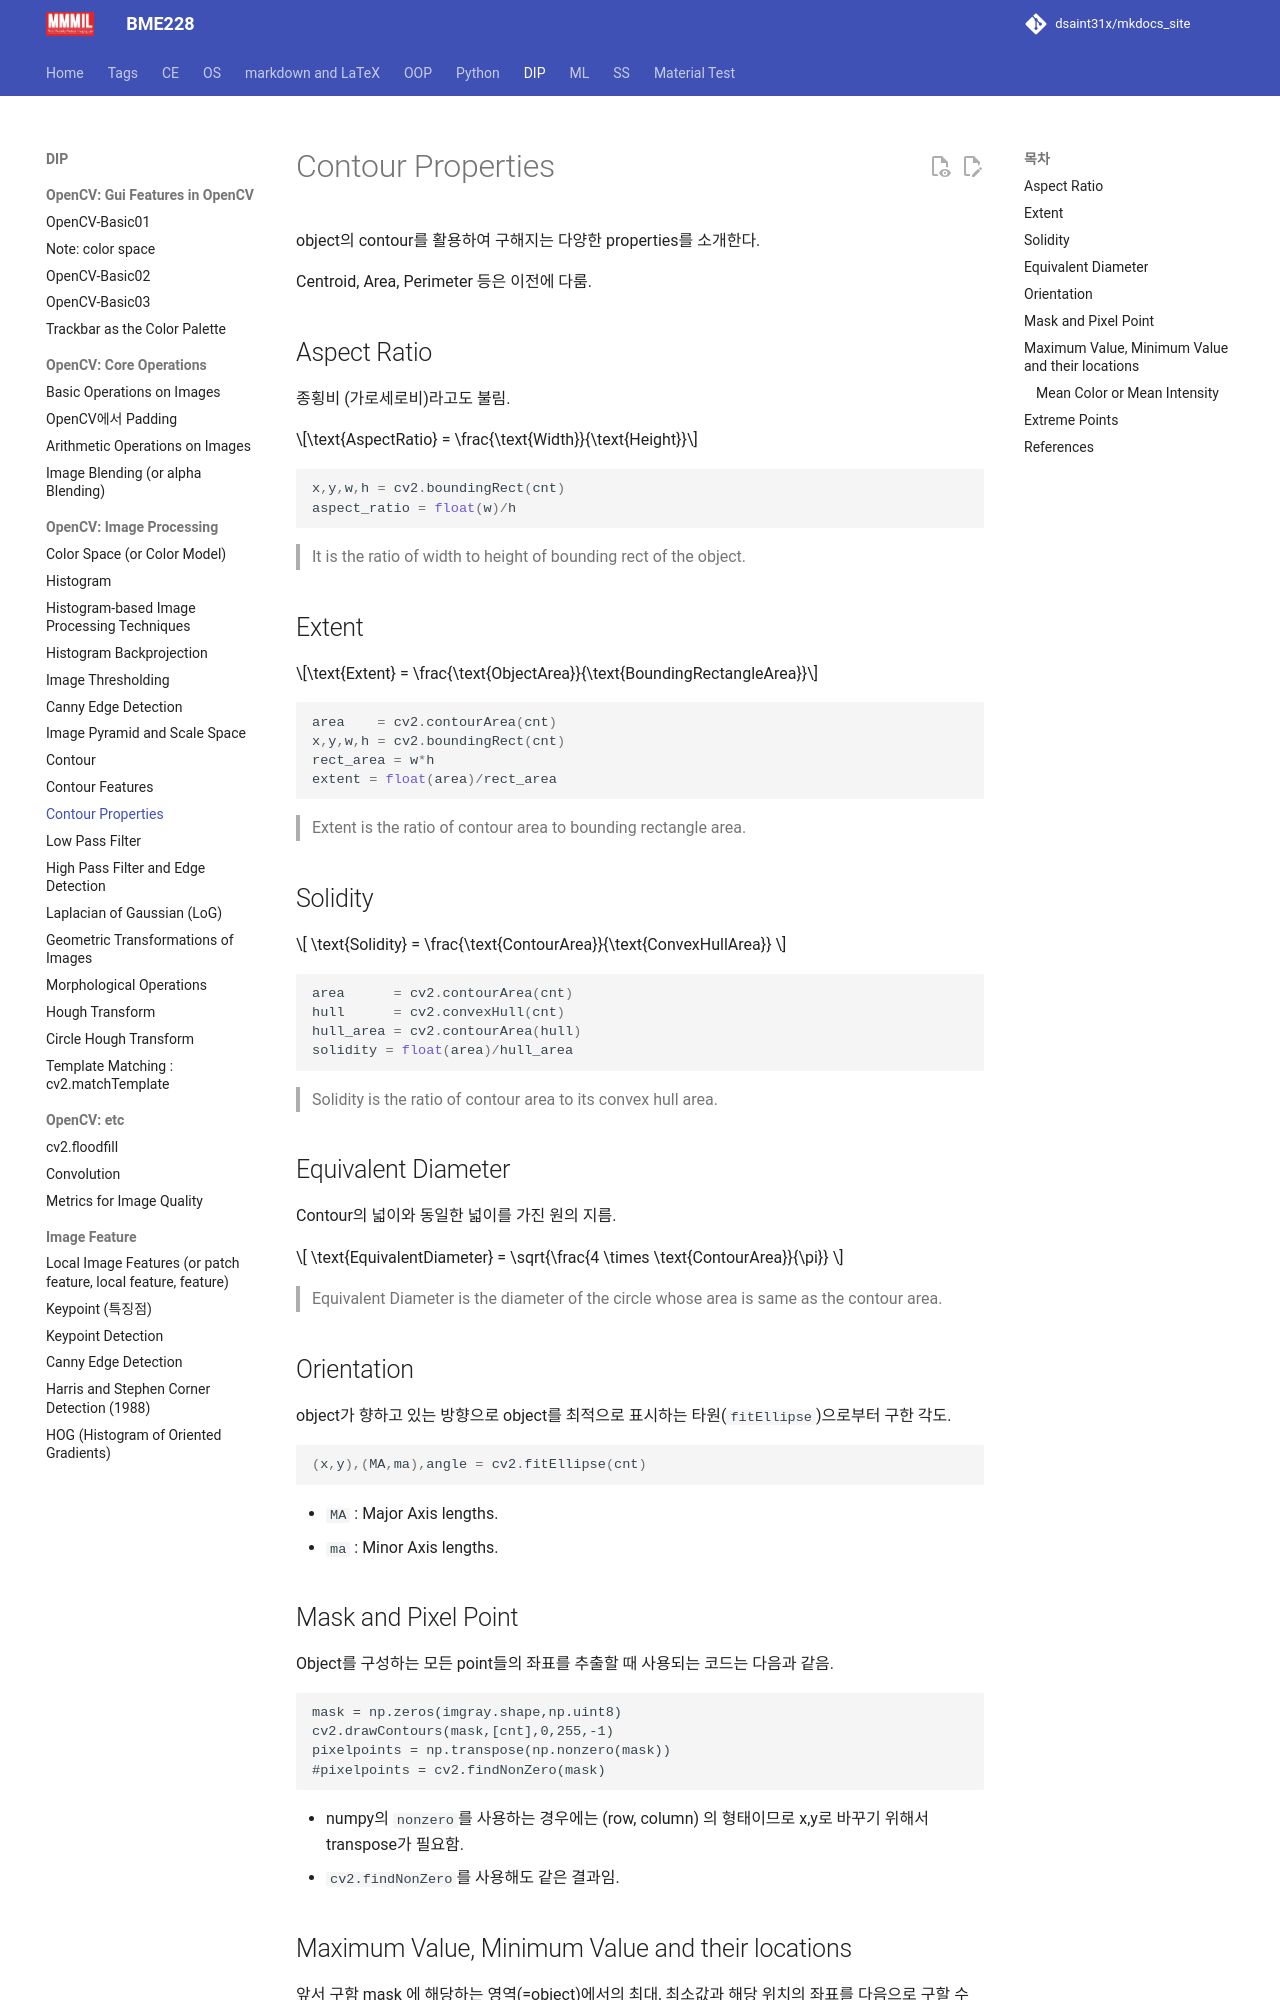

repository: dsaint31x/mkdocs_site · page: DIP/cv2/ch02/dip_contour_properties/index.html · generator: mkdocs

# Contour Properties

object의 contour를 활용하여 구해지는 다양한 properties를 소개한다.

Centroid, Area, Perimeter 등은 이전에 다룸.

## Aspect Ratio

종횡비 (가로세로비)라고도 불림.

$$\text{AspectRatio} = \frac{\text{Width}}{\text{Height}}$$

```Python
x,y,w,h = cv2.boundingRect(cnt)
aspect_ratio = float(w)/h
```

> It is the ratio of width to height of bounding rect of the object.

## Extent

$$\text{Extent} = \frac{\text{ObjectArea}}{\text{BoundingRectangleArea}}$$

```Python
area    = cv2.contourArea(cnt)
x,y,w,h = cv2.boundingRect(cnt)
rect_area = w*h
extent = float(area)/rect_area
```

> Extent is the ratio of contour area to bounding rectangle area.

## Solidity

$$
\text{Solidity} = \frac{\text{ContourArea}}{\text{ConvexHullArea}}
$$

```Python
area      = cv2.contourArea(cnt)
hull      = cv2.convexHull(cnt)
hull_area = cv2.contourArea(hull)
solidity = float(area)/hull_area
```

> Solidity is the ratio of contour area to its convex hull area.

## Equivalent Diameter

Contour의 넓이와 동일한 넓이를 가진 원의 지름.

$$
\text{EquivalentDiameter} = \sqrt{\frac{4 \times \text{ContourArea}}{\pi}}
$$

> Equivalent Diameter is the diameter of the circle whose area is same as the contour area.

## Orientation

object가 향하고 있는 방향으로 object를 최적으로 표시하는 타원(`fitEllipse`)으로부터 구한 각도.

```Python
(x,y),(MA,ma),angle = cv2.fitEllipse(cnt)
```

* `MA` : Major Axis lengths. 
* `ma` : Minor Axis lengths.

## Mask and Pixel Point

Object를 구성하는 모든 point들의 좌표를 추출할 때 사용되는 코드는 다음과 같음.

```
mask = np.zeros(imgray.shape,np.uint8)
cv2.drawContours(mask,[cnt],0,255,-1)
pixelpoints = np.transpose(np.nonzero(mask))
#pixelpoints = cv2.findNonZero(mask)
```

* numpy의 `nonzero`를 사용하는 경우에는 (row, column) 의 형태이므로 x,y로 바꾸기 위해서 transpose가 필요함.
* `cv2.findNonZero`를 사용해도 같은 결과임.
